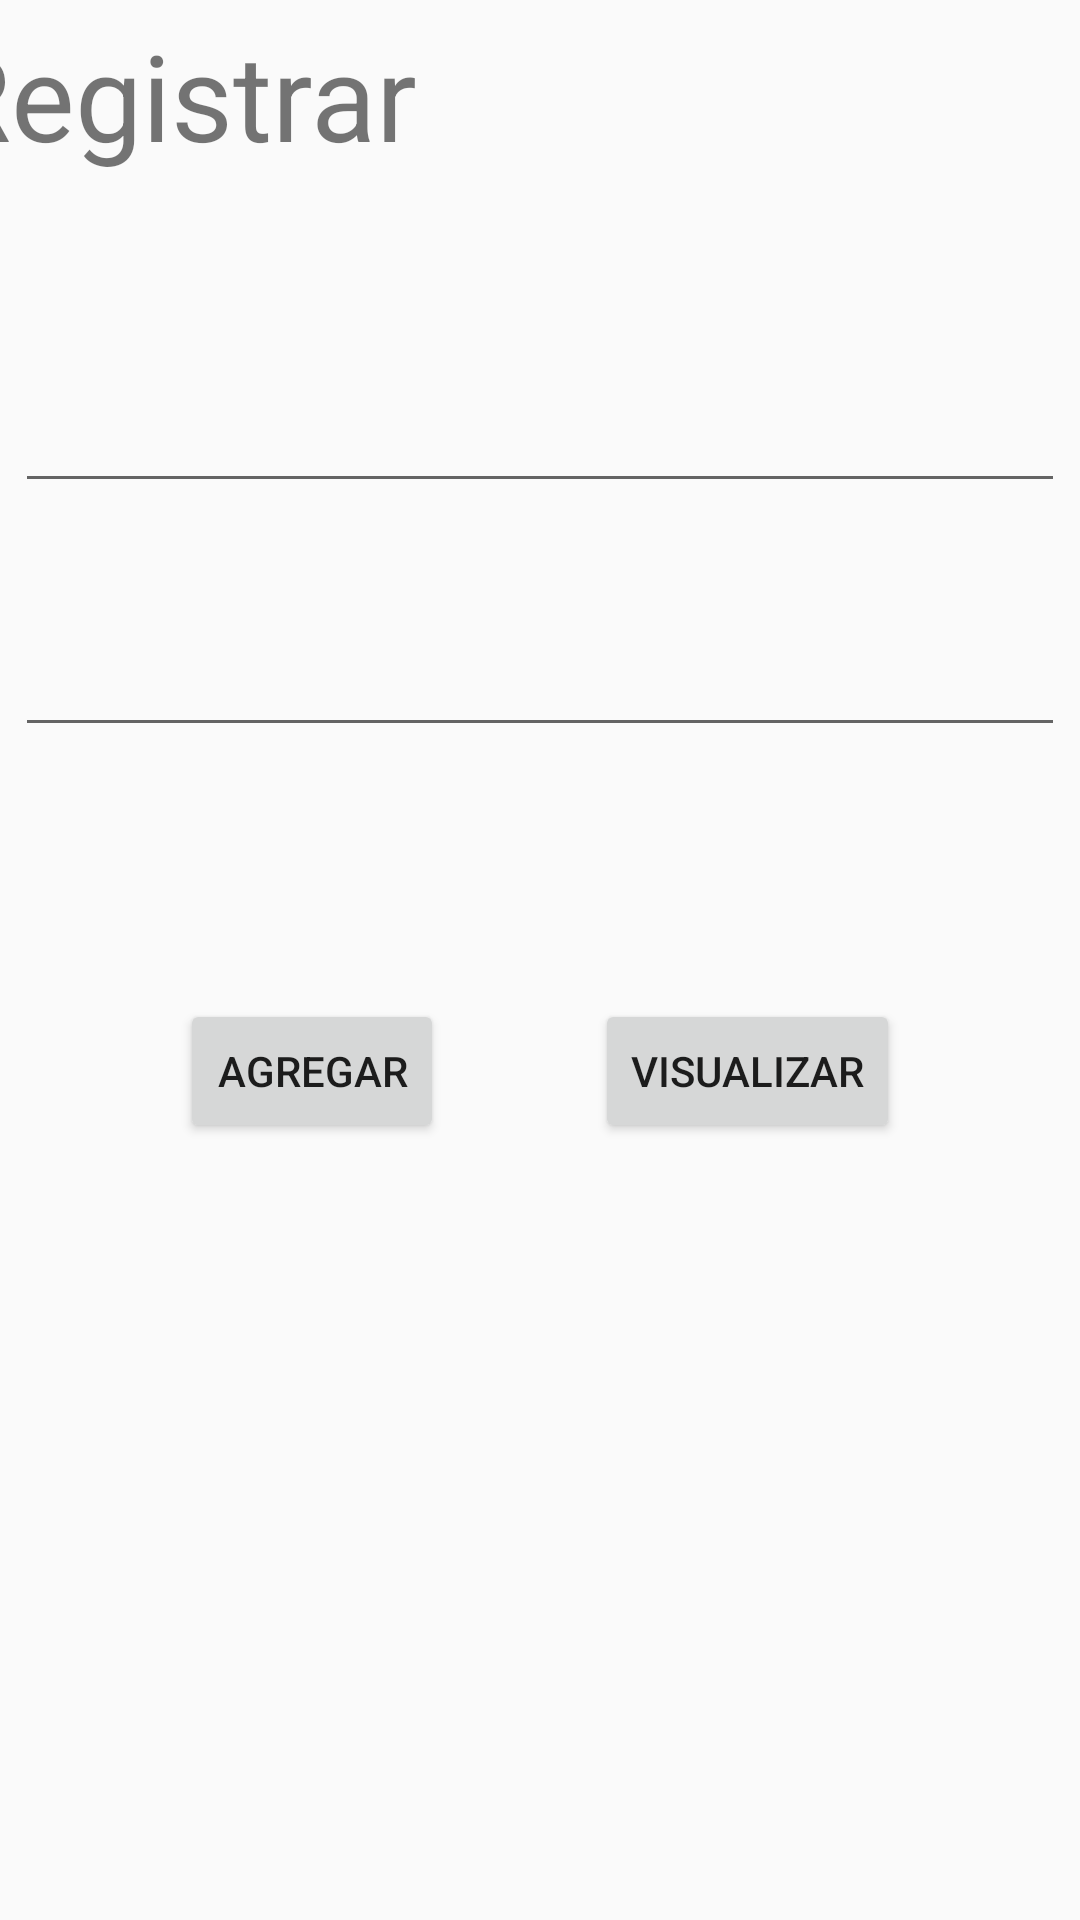

Produce the Android XML layout that renders to this screen, including the resource entries it uses.
<!-- AndroidManifest.xml: application theme AppTheme -->
<!-- res/layout/activity_main.xml -->
<?xml version="1.0" encoding="utf-8"?>
<android.support.constraint.ConstraintLayout xmlns:android="http://schemas.android.com/apk/res/android"
    xmlns:app="http://schemas.android.com/apk/res-auto"
    xmlns:tools="http://schemas.android.com/tools"
    android:layout_width="match_parent"
    android:layout_height="match_parent"
    tools:context=".MainActivity">

    <TextView
        android:id="@+id/textView"
        android:layout_width="400dp"
        android:layout_height="wrap_content"
        android:layout_marginTop="5dp"
        android:text="Registrar"
        android:textSize="40sp"
        app:layout_constraintHorizontal_bias="0.535"
        app:layout_constraintLeft_toLeftOf="parent"
        app:layout_constraintRight_toRightOf="parent"
        app:layout_constraintTop_toTopOf="parent" />

    <EditText
        android:id="@+id/name"
        android:layout_width="350dp"
        android:layout_height="wrap_content"
        android:layout_marginStart="8dp"
        android:layout_marginTop="68dp"
        android:layout_marginEnd="8dp"
        android:inputType="textPersonName"
        app:layout_constraintEnd_toEndOf="parent"
        app:layout_constraintStart_toStartOf="parent"
        app:layout_constraintTop_toBottomOf="@+id/textView" />

    <EditText
        android:id="@+id/price"
        android:layout_width="350dp"
        android:layout_height="wrap_content"
        android:layout_marginStart="8dp"
        android:layout_marginTop="40dp"
        android:layout_marginEnd="8dp"
        app:layout_constraintEnd_toEndOf="parent"
        app:layout_constraintStart_toStartOf="parent"
        app:layout_constraintTop_toBottomOf="@+id/name" />

    <Button
        android:id="@+id/register"
        android:layout_width="wrap_content"
        android:layout_height="0dp"
        android:layout_marginStart="60dp"
        android:layout_marginTop="84dp"
        android:text="Agregar"
        app:layout_constraintStart_toStartOf="parent"
        app:layout_constraintTop_toBottomOf="@+id/price" />

    <Button
        android:id="@+id/btnView"
        android:layout_width="wrap_content"
        android:layout_height="0dp"
        android:layout_marginTop="84dp"
        android:layout_marginEnd="60dp"
        android:text="Visualizar"
        app:layout_constraintEnd_toEndOf="parent"
        app:layout_constraintTop_toBottomOf="@+id/price" />

</android.support.constraint.ConstraintLayout>
<!-- resources referenced by this layout -->
<resources>
  <style name="AppTheme" parent="Theme.AppCompat.Light.DarkActionBar">
          
          <item name="colorPrimary">#1076E0</item>
          <item name="colorPrimaryDark">#0B4E94</item>
          <item name="colorAccent">@color/colorAccent</item>
      </style>
  <color name="colorAccent">#D81B60</color>
</resources>
